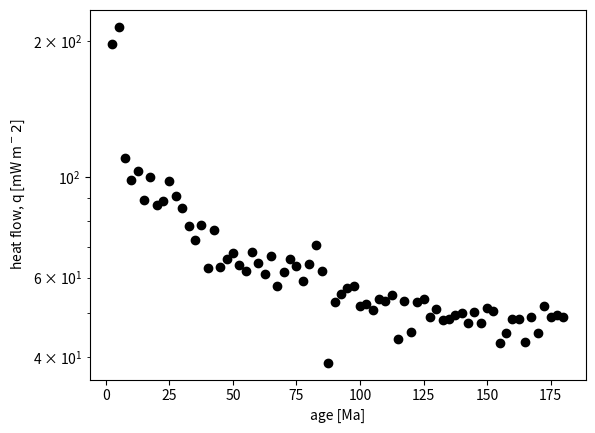

This chart was generated by the following Python code:
import numpy as np
import matplotlib.pyplot as plt

# Lithospheric age
t=np.array([2.5, 5.0, 7.5, 10.0, 12.5, 15.0, 17.5, 20.0, 22.5, 25.0, 27.5, 30.0, 32.5, 35.0, 37.5, 40.0, 42.5, 45.0, 47.5, 50.0, 52.5, 55.0, 57.5, 60.0, 62.5, 65.0, 67.5, 70.0, 72.5, 75.0, 77.5, 80.0, 82.5, 85.0, 87.5, 90.0, 92.5, 95.0, 97.5, 100.0, 102.5, 105.0, 107.5, 110.0, 112.5, 115.0, 117.5, 120.0, 122.5, 125.0, 127.5, 130.0, 132.5, 135.0, 137.5, 140.0, 142.5, 145.0, 147.5, 150.0, 152.5, 155.0, 157.5, 160.0, 162.5, 165.0, 167.5, 170.0, 172.5, 175.0, 177.5, 180.0])
# Heat flow.
q=np.array([197.0, 215.0, 110.0, 98.7, 103.0, 89.0, 100.0, 86.8, 88.7, 98.0, 91.0, 85.4, 78.0, 72.5, 78.5, 63.1, 76.4, 63.4, 66.0, 68.0, 64.0, 62.1, 68.2, 64.5, 61.0, 67.0, 57.5, 61.8, 65.8, 63.6, 59.0, 64.3, 70.8, 62.0, 38.9, 53.0, 55.1, 56.8, 57.4, 51.9, 52.5, 51.0, 53.9, 53.2, 55.0, 44.0, 53.2, 45.6, 52.9, 53.7, 49.0, 51.1, 48.4, 48.5, 49.7, 50.0, 47.7, 50.4, 47.7, 51.4, 50.7, 43.1, 45.2, 48.6, 48.7, 43.2, 49.0, 45.2, 51.9, 49.0, 49.5, 49.0])

# Plot
plt.semilogy(t,q,'ko')
plt.ylabel(r'heat flow, q [mW m$^-2$]')
plt.xlabel('age [Ma]')
plt.show()